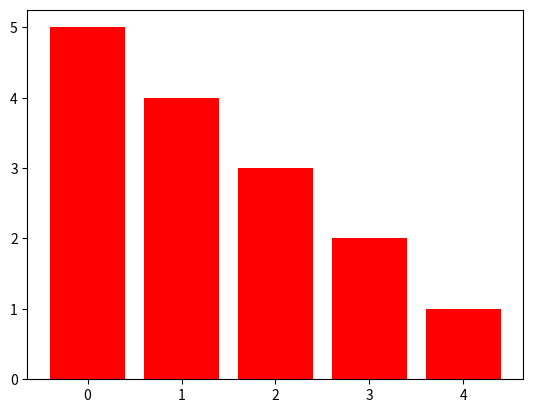

Here is the Python script that generated this plot:
import matplotlib.pyplot as plt
import numpy as np
x = np.array([0, 1, 2, 3, 4])
y = np.array([5, 4, 3, 2, 1])
plt.bar(x, y, color='r')
plt.savefig('savefig_example.png')
plt.show()